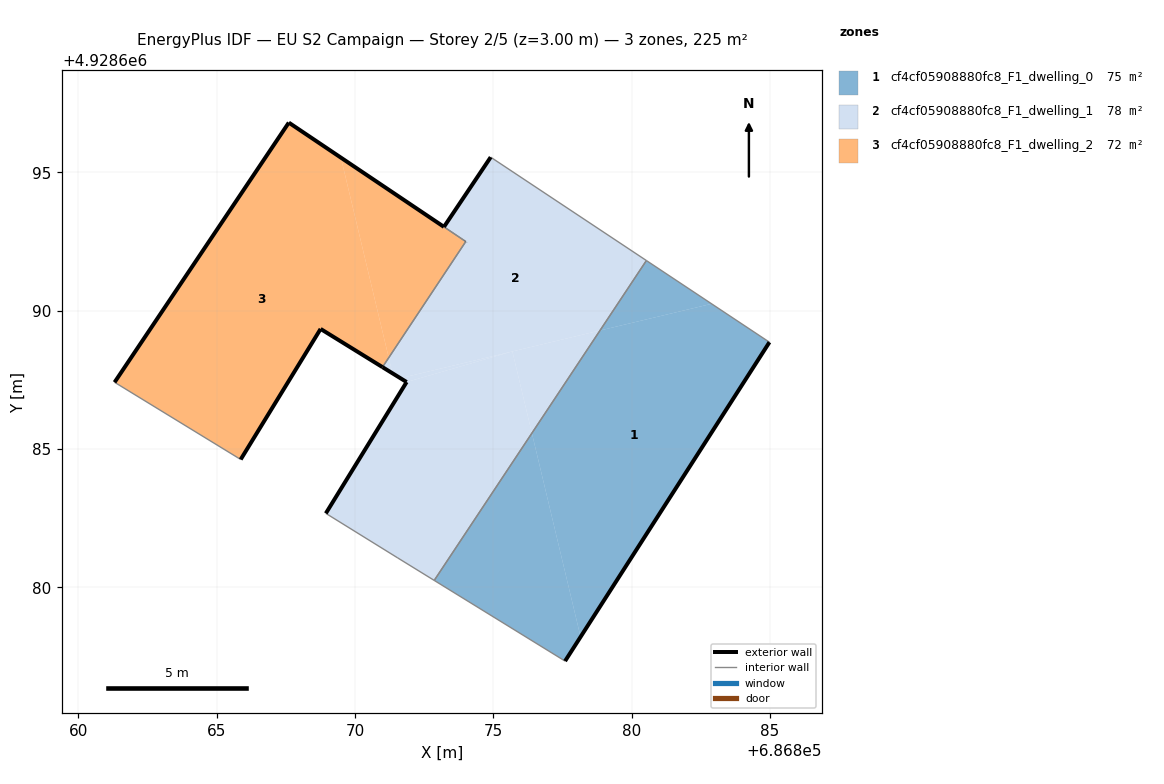
=== STOREY PLAN SPEC (per zone: floor XY polygon, exterior-wall plan segments, windows/doors) ===
zone 1: cf4cf05908880fc8_F1_dwelling_0  (75.1 m²)
  floor: (686877.60, 4928677.33) (686878.16, 4928678.20) (686876.40, 4928685.57) (686872.87, 4928680.25)
  floor: (686878.16, 4928678.20) (686884.99, 4928688.86) (686882.90, 4928690.25) (686878.86, 4928689.28) (686876.40, 4928685.57)
  floor: (686882.90, 4928690.25) (686880.54, 4928691.81) (686878.86, 4928689.28)
  exterior wall: (686884.99, 4928688.86) – (686877.60, 4928677.33)  [13.7 m]
  interior walls: 3
zone 2: cf4cf05908880fc8_F1_dwelling_1  (78.0 m²)
  floor: (686872.87, 4928680.25) (686876.40, 4928685.57) (686875.69, 4928688.53) (686871.87, 4928687.42) (686868.95, 4928682.67) (686871.55, 4928681.06)
  floor: (686876.40, 4928685.57) (686878.86, 4928689.28) (686875.69, 4928688.53)
  floor: (686878.86, 4928689.28) (686880.54, 4928691.81) (686874.91, 4928695.55) (686873.22, 4928693.03) (686873.25, 4928693.01) (686874.01, 4928692.50) (686871.22, 4928688.30) (686871.36, 4928687.74) (686871.40, 4928687.71) (686871.64, 4928687.56)
  floor: (686871.36, 4928687.74) (686871.22, 4928688.30) (686870.99, 4928687.96)
  floor: (686875.69, 4928688.53) (686871.64, 4928687.56) (686871.87, 4928687.42)
  exterior wall: (686873.22, 4928693.03) – (686874.91, 4928695.55)  [3.0 m]
  exterior wall: (686868.95, 4928682.67) – (686871.87, 4928687.42)  [5.6 m]
  exterior wall: (686871.87, 4928687.42) – (686870.99, 4928687.96)  [1.0 m]
  exterior wall: (686874.00, 4928692.49) – (686874.01, 4928692.50)  [0.0 m]
  interior walls: 6
zone 3: cf4cf05908880fc8_F1_dwelling_2  (72.2 m²)
  floor: (686871.22, 4928688.30) (686874.00, 4928692.50) (686873.25, 4928693.01) (686869.49, 4928695.53)
  floor: (686870.99, 4928687.96) (686871.22, 4928688.30) (686869.49, 4928695.53) (686867.61, 4928696.80) (686861.31, 4928687.41) (686865.87, 4928684.62) (686868.76, 4928689.34)
  exterior wall: (686870.99, 4928687.96) – (686868.76, 4928689.34)  [2.6 m]
  exterior wall: (686868.76, 4928689.34) – (686865.87, 4928684.62)  [5.5 m]
  exterior wall: (686861.31, 4928687.41) – (686867.61, 4928696.80)  [11.3 m]
  exterior wall: (686867.61, 4928696.80) – (686873.21, 4928693.03)  [6.8 m]
  exterior wall: (686873.21, 4928693.03) – (686873.22, 4928693.03)  [0.0 m]
  interior walls: 3

=== DERIVED (storey summary) ===
Building: EU S2 Campaign
Storey: 2 of 5  (floor level z = 3.00 m)
Storey gross floor area: 225.3 m²
Zones on this storey: 3
  - cf4cf05908880fc8_F1_dwelling_0: floor 75.1 m²; exterior wall 13.7 m (41.1 m²); WWR 0.0%
  - cf4cf05908880fc8_F1_dwelling_1: floor 78.0 m²; exterior wall 9.6 m (28.9 m²); WWR 0.0%
  - cf4cf05908880fc8_F1_dwelling_2: floor 72.2 m²; exterior wall 26.2 m (78.7 m²); WWR 0.0%
Zone adjacency (shared interzone walls):
  - cf4cf05908880fc8_F1_dwelling_0 ↔ cf4cf05908880fc8_F1_dwelling_1
  - cf4cf05908880fc8_F1_dwelling_1 ↔ cf4cf05908880fc8_F1_dwelling_2